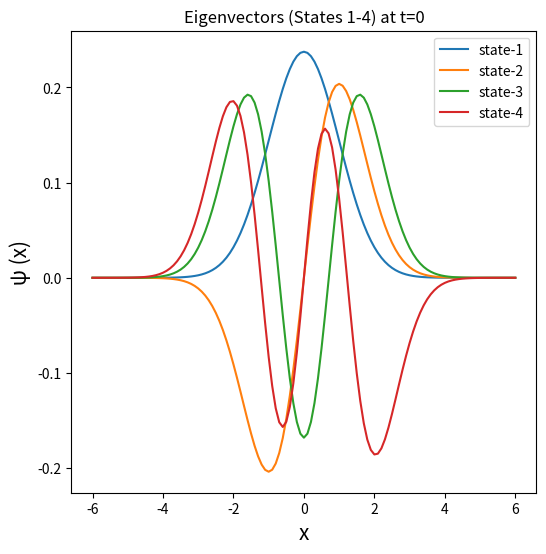
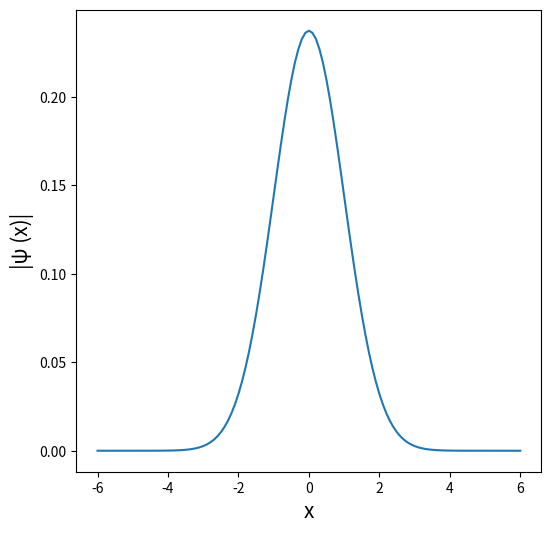

Python code for these plots, in order: (Note: this script raises an exception after producing the figures.)
# -*- coding: utf-8 -*-
"""
Created on Mon May 31 16:54:36 2021

[redacted]
"""

##################################################
# Variables                                      #
#----------                                      #
# span_i, span_f : box edges (length of box)     # 
# h : step size                                  #
# Nsegments : No. of time steps                  #
# Omega : Larger Omega --> Smaller time period   #
##################################################


import numpy as np
import math
import matplotlib.pyplot as plt
from matplotlib.animation import FuncAnimation
import matplotlib.animation as animation
from scipy.linalg import eigh
#from IPython import display
#import subprocess

span_i = -6.0
span_f = 6.0

h = 0.1 #0.05 #Step size
x_val = span_i - h

#No of iterations
N_it = ((span_f-span_i)/h) + 1

N_start = 1
N_end   = int(N_it)


KE_const = 1.0/(24.0 * (h**2))

KE1 = 1.0 * KE_const
KE2 = -16.0 * KE_const #-2.0 #-16.0
KE3 = 30.0 * KE_const #1.0 #30.0
KE4 = -16.0 * KE_const
KE5 = 1.0 * KE_const


#### Function Creating Hamiltonian matrix S ####

S = np.zeros((N_end, N_end)) 
#print (S)

N_start = 0

Omega = 2#20#0.2
t_last = np.pi/Omega
#t_last = (2*np.pi)/Omega
print (t_last)

Nsegments = 51
h_t = t_last/(Nsegments -1)
t = np.arange(0, (t_last+h_t), h_t)
#print ('t',len(t), t)

def solve_H(time, x_val):
    X = []
    for i in range(0, (N_end)):
        x_val = x_val + h
        X = np.append(X, x_val)
        #print (x_val)
    
        #f0 = 1.0
        f0 = 2*(np.exp(-10*(x_val**2)))  
        f1 = 3*(np.exp(-15*(x_val**2)))
        f2 = 2*(np.exp(-5*(x_val**2)))
        f3 = 2*(np.exp(-30*(x_val**2)))
        f4 = 10*(np.exp(-30*(x_val**2)))
        f5 = 10*(np.exp(-5*(x_val**2)))
        f5_2 = 10*(np.exp(-5*((x_val-1)**2))) + 10*(np.exp(-5*((x_val+1)**2)))
        f5_3 = 10*(np.exp(-5*((x_val-1)**2))) + 10*(np.exp(-5*((x_val)**2))) + 10*(np.exp(-5*((x_val+1)**2)))
        f5_4 = 10*(np.exp(-5*((x_val-1)**2))) 
        f6 = 30*(np.exp(-5*(x_val**2)))
        f_t = (np.sin(Omega*time))*f5
    
        #V_pot = ((x_val**2)/2) + f_t 

        if (time > t_last):
            #print(time)
            V_pot = ((x_val**2)/2)
        else:
            #print ('within range', time)            
            V_pot = ((x_val**2)/2) + f_t

        
        j = i-2
        k = i-1
        l = i+1
        m = i+2
          
        if ((k == (N_start-1)) and (j == (N_start-2))):
            S[i,i] = KE3 + V_pot
            S[i,l] = KE4
            S[i,m] = KE5        
        elif ((k == (N_start)) and (j == (N_start-1))):
            S[i,k] = KE2
            S[i,i] = KE3 + V_pot
            S[i,l] = KE4
            S[i,m] = KE5
        elif ((l == (N_end)) and (m == (N_end+1))):
            if (m < N_end):
                S[i,j] = KE1
                S[i,k] = KE2
                S[i,i] = KE3 + V_pot
                S[i,l] = KE4
            else:
                S[i,j] = KE1
                S[i,k] = KE2
                S[i,i] = KE3 + V_pot            
        elif ((l == (N_end+1)) and (m == (N_end+2))):
            S[i,j] = KE1
            S[i,k] = KE2
            S[i,i] = KE3 + V_pot
        else:
            if (m < N_end):
                S[i,j] = KE1
                S[i,k] = KE2
                S[i,i] = KE3 + V_pot
                S[i,l] = KE4
                S[i,m] = KE5
            else:
                S[i,j] = KE1
                S[i,k] = KE2
                S[i,i] = KE3 + V_pot
                S[i,l] = KE4            

    return (X, S)        
        
#### Function Creating Hamiltonian matrix S #### --End


#### Check Point1 --- Validating the calcuated eigen values (at t=0; w/o bump) are correct ####
X, S = solve_H(t[0], x_val)
eigvals, eigvecs = eigh(S)

eigvecs1 = eigvecs.transpose()
pdt = np.matmul(eigvecs, eigvecs1)

#CHK1 = np.matmul((eigvecs.transpose()), S)
#CHK = np.matmul(CHK1, eigvecs) ## Checking the eigen values in matrix format <Psi|H|Psi>
#print (CHK)
#print ('CHK')
#print (CHK[0,0], CHK[1,1], CHK[10,10], CHK[12,12], CHK[21,21])

print ('1st 5 eigen values (at t=0) are:', '%7.5f \t %7.5f \t %7.5f \t %7.5f \t %7.5f' % (eigvals[0], eigvals[1], eigvals[2], eigvals[3], eigvals[4]))

#### Check Point1 #### ---End



#### Function for generating time-dependent Hamiltonian matrix ####

#print ('t',t)
n_state = 0

eigvecs_oldd = eigvecs.copy()
eigvecs_old = eigvecs_oldd[:,n_state]

def solve_H_T(t_new, eigvecs_old):    
    X, S = solve_H(t_new, x_val)   
    eigvals_new, eigvecs_new = eigh(S)
    eigvecs_new_T = eigvecs_new.transpose()
    print('1st 5 eigen values at t=%7.5f are: %7.5f, %7.5f, %7.5f, %7.5f, %7.5f' %
      (t_new, eigvals_new[0], eigvals_new[1], eigvals_new[2], eigvals_new[3], eigvals_new[4]))
    
    Psi_total = 0
    pd1_set = []
    for k in range(len(eigvecs_new[0])):
        
        pd1 = np.matmul(np.conj(eigvecs_new[:,k]).transpose(), eigvecs_old)            
        pd1_set = np.append(pd1_set, pd1)

        D = np.dot(pd1, eigvecs_new[:,k])
        
        value = eigvals_new[k]*h_t
        
        vl = complex(np.cos(value), -(np.sin(value)))
        
        Psi_t = np.dot(vl, D)

        #print ('Psi-t',Psi_t)
        Psi_total = Psi_total + Psi_t  ##Time evolution of wave function

    eigvecs_old = Psi_total.copy() 
    return Psi_total, eigvecs_new, pd1_set

#### Function for time-dependent Hamiltonian matrix #### --End


#### Check Point2 -- plotting eigen function at t=0 (Fig-1:ax) ####

figg, ax = plt.subplots(figsize=(6, 6))
plt.xlabel("x",fontsize=15)
plt.ylabel("\u03C8 (x)",fontsize=15)

ax.plot(X, np.real(eigvecs[:,n_state]), label="state-1")  ##Use this
ax.plot(X, np.real(eigvecs[:,(n_state+1)]), label="state-2") 
ax.plot(X, np.real(eigvecs[:,(n_state+2)]), label="state-3") 
ax.plot(X, np.real(eigvecs[:,(n_state+3)]), label="state-4") 

ax.set_title("Eigenvectors (States 1-4) at t=0")
ax.legend(loc='upper right')

#### Check Point2 #### --End


#### Determining time evolution of wave function and plotting ####

#Plotting the wavepacket or probability densities (commented out) over time (Fig-2:ax2)

figg2, ax2 = plt.subplots(figsize=(6, 6))
plt.xlabel("x",fontsize=15)
plt.ylabel("|\u03C8 (x)|",fontsize=15) ##to plot |Psi>
#plt.ylabel("|\u03C8 (x)|2",fontsize=15) ##to plot |Psi>**2

ax2.plot(X, np.real(eigvecs[:,n_state]))  ##to plot |Psi>
#ax2.plot(X, np.real(eigvecs[:,n_state]*np.conj(eigvecs[:,n_state])))  ##to plot |Psi>**2 

eigvecs_old_set = np.zeros([len(t), len(eigvecs_oldd[:,0])],dtype = 'complex_')
eigvecs_old_set[0] = eigvecs_oldd[:,n_state]

#Plotting coefficients at each time step (Fig-3:dx)

## coefficient at each time step <i(t+1)|psi(t)>
state_no = np.arange(1, (len(eigvecs_oldd[:,0])+1), 1)
#print (state_no)
fig_cont_each, dx = plt.subplots(figsize=(6, 6))
plt.xlabel("state no",fontsize=15)
plt.ylabel("|C|$^2$",fontsize=15)
dx = plt.axes(xlim=(0, 20))

for l in range(len(t)-1):
    m = l+1
    Psi_total, eigvecs_new, pd1_set = solve_H_T(t[m], eigvecs_old)
    eigvecs_old = Psi_total.copy()
    eigvecs_old_set[m] = eigvecs_old.copy()
    
    ax2.plot(X, np.real(Psi_total)) ##to plot |Psi>
    #ax2.plot(X, np.real(Psi_total*np.conj(Psi_total))) ##to plot |Psi>**2
    
    #print (Psi_total*np.conj(Psi_total)) ##coefficients
    dx.plot(state_no, np.real(pd1_set*np.conj(pd1_set)), marker='o', linestyle='dashed')

ax2.set_title("Time evolution of wavepacket") ##to plot |Psi>
#ax2.set_title("Time evolution of Probability density") ##to plot |Psi>**2
#ax2.legend(loc='upper right')

dx.set_title("Contribution of eigenstates at each time step")
#dx.legend(loc='upper right')


## soving Hamiltonian over the time and plotting time evolution of eigen funtion:
fig_each_H, ex = plt.subplots(figsize=(6, 6))
plt.xlabel("x",fontsize=15)
plt.ylabel("|\u03C8 (x)|2",fontsize=15)
for o in range(len(t)):
    #print (t[o])
    X, S = solve_H(t[o], x_val)
    eigvals_H_new, eigvecs_H_new = eigh(S)
    #ex.plot(X, np.real(eigvecs_H_new[:,0]), label=f"t = {t[o]:.5f}")   #State-1 
    #ex.plot(X, np.real(eigvecs_H_new[:,1]), label=f"t = {t[o]:.5f}")   #State-2
    ex.plot(X, np.real(eigvecs_H_new[:,2]), label=f"t = {t[o]:.5f}")    #State-3

ex.set_title("Time evolution of eigenvector (State-3)")
#ex.legend(loc='upper right')

#print ('New eigen values', eigvals_new)

#### Determining time evolution of wave function and plotting #### --End 



#### Expectation value of the final wavefunction and internal checking ####

eigvecs_old = eigvecs_old_set[-1].copy()
X1, S1 = solve_H(t[0], x_val)   
eigvals_last, eigvecs_last = eigh(S1)
M1 = np.matmul(eigvecs_last[:,0].transpose(), S1)
M2 = np.matmul(M1, eigvecs_last[:,0])
#print ('M2',M2)
#print ('chk')
pd1_set1 = []
for k in range(len(eigvecs_new[0])):
    pd11 = np.matmul(np.conj(eigvecs_last[:,k]).transpose(), eigvecs_old)            
    pd1_set1 = np.append(pd1_set1, pd11)

#print ('pd1_set1')
#print (pd1_set1)
#print ()
#print (pd1_set1.real)
#print ('pd1_set1',(np.real(pd1_set1*np.conj(pd1_set1))), sum(np.real(pd1_set1*np.conj(pd1_set1))))
#print ('pd1_set1',(np.matmul(pd1_set1,np.conj(pd1_set1))))

AA1 = np.real(pd1_set1*np.conj(pd1_set1))
#print ()

eigvecs_old = eigvecs_old_set[-1].copy()
X2, S2 = solve_H(t[-1], x_val) 
#X2, S2 = solve_H(t[0], x_val) ## Both will work as both corresponds to the normal Hamiltonian
evals, evecs = eigh(S2)
#print (evals)
AA2 = evals
#print ()
M11 = np.matmul(eigvecs_old.transpose(), S2)
M22 = np.matmul(M11, np.conj(eigvecs_old))
#print ('M22',M22)
#print (M22*np.conj(M22))
#print ('check')
#print (np.matmul(AA1,AA2))
#print ()

    
#print (len(eigvecs_old_set))
X1, S1 = solve_H(t[0], x_val)   
eigvals_HO, eigvecs_HO = eigh(S1)
for i in range(len(eigvecs_old_set)):
    eigvecs_old = eigvecs_old_set[i]
    pd1_set1 = []
    for k in range(len(eigvecs_HO[0])):
        #pd11 = np.matmul(eigvecs_HO[:,k].transpose(), eigvecs_old)
        pd11 = np.matmul(np.conj(eigvecs_HO[:,k]).transpose(), eigvecs_old)            
        pd1_set1 = np.append(pd1_set1, pd11)
    #print ('pd1_set1')
    #print (pd1_set1)
    coeffcients_sq = np.real(pd1_set1*np.conj(pd1_set1))
    vals = eigvals_HO.copy()
    result = np.matmul(coeffcients_sq,vals)
    #print ('coeff', coeffcients_sq[2])
    #print (result)

print ()    
print ('Final expectation value of the resultant wave function is:', '%7.5f' % (result))

#### Expectation value of the final wavefunction and internal checking #### --End 




#### Plotting contribution of eigenstates to the final wave function ####

state_no = np.arange(1, (len(coeffcients_sq)+1), 1)
#print (state_no)
fig_satte, cx = plt.subplots(figsize=(6, 6))
plt.xlabel("state no",fontsize=15)
#plt.ylabel("\u03C8 (x)",fontsize=15)
plt.ylabel("|C|$^2$",fontsize=15)
cx = plt.axes(xlim=(0, 20))
cx.plot(state_no, coeffcients_sq, color='green', marker='o', linestyle='dashed')

cx.set_title("Contribution of eigenstates to the final wave function")

#### Plotting contribution of eigenstates to the final wave function #### --End



#### Plotting time evolution of wavepacket or probability density (commented out) as animation ####

x_data = X.copy()
y_data = eigvecs[:,n_state].copy()
y_data = np.real(y_data) ##To plot |Psi>
#y_data = np.real(y_data*(np.conj(y_data))) ##To plot |Psi>**2

fig, bx = plt.subplots(figsize=(6, 5))
plt.xlabel("x",fontsize=15)

plt.ylabel("|\u03C8 (x)|",fontsize=15) ##To plot |Psi>
#plt.ylabel("|\u03C8 (x)|2",fontsize=15) ##To plot |Psi>**2

bx = plt.axes(ylim=(-0.2, 0.25)) ##To plot |Psi>
bx.set_title("Time evolution of wave packet (Animation)") ##To plot |Psi>
#bx.set_title("Time evolution of probability density (Animation)") ##To plot |Psi>**2
#bx = plt.axes(ylim=(-0.02, 0.1)) ##To plot |Psi>**2

line, = bx.plot(x_data, y_data, linewidth=4) 

n_frames = np.delete(t, np.s_[0], axis=0)

eigvecs_old = eigvecs_oldd[:,n_state]

def animation_frame(l):
    index, = np.where(n_frames==l)
    ind = int(index)
    x_data = X.copy()
    y_data = eigvecs_old_set[ind+1]
    y_data = np.real(y_data) ##To plot |Psi>
    #y_data = np.real(y_data*(np.conj(y_data))) ##To plot |Psi>**2 
    line.set_xdata(x_data)
    #line.set_ydata(abs(y_data))
    line.set_ydata(y_data)
    return line, 

#anim = FuncAnimation(fig, func=animation_frame, frames=np.arange(0, 10, 0.1), interval=10)
anim = FuncAnimation(fig, func=animation_frame, frames=n_frames, interval=100, blit=True)
#anim = FuncAnimation(fig, func=animation_frame, frames=n_frames, interval=100, repeat=False)
#anim = FuncAnimation(fig, func=animation_frame, interval=10)

# use 'matplotlib qt' command in the console window to run the animation in spyder

#### Plotting time evolution of wavepacket or probability density (commented out) as animation #### --End


writergif = animation.PillowWriter(fps=100) 
anim.save('animation.gif', writer=writergif)

plt.show()
figg.savefig('Eigenvector_t0.svg', dpi=600)
figg2.savefig('Time_evolution_wavepacket.svg', dpi=600)
fig_cont_each.savefig('Eigenstate_cont_vs_time.svg', dpi=600)
fig_each_H.savefig('Eigenvector_time_evolv.svg', dpi=600)
fig_satte.savefig('Eigenstate_cont_final.svg', dpi=600)

